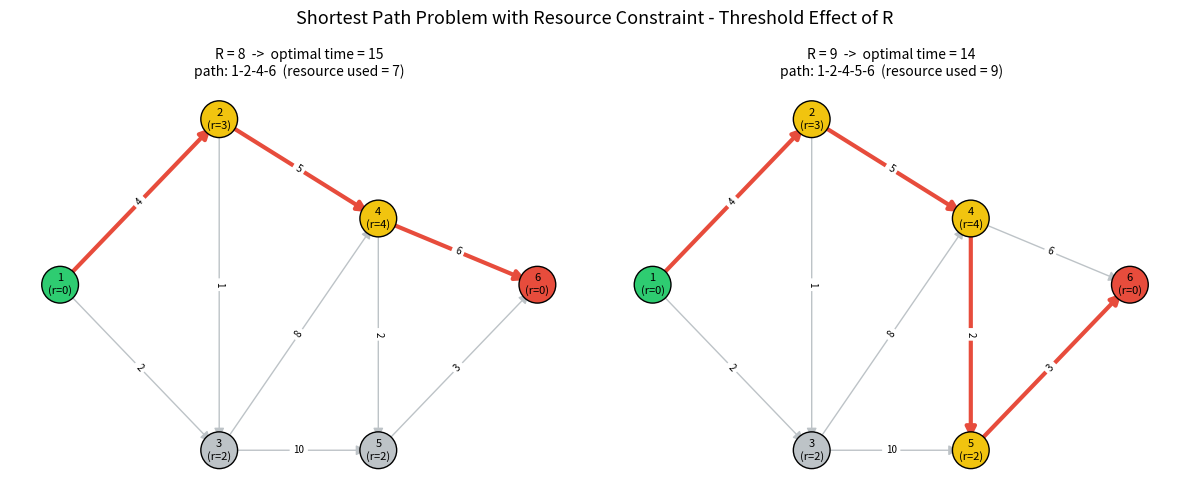

The matplotlib source for this figure:
"""
visualize_rcsp.py

Draws the graph of the RCSPP instance and highlights the optimal path.
It does not require AMPL: it recreates the instance and computes the optimum
by enumeration (which is perfectly suitable for small graphs like this one,
used only for visualization).

If you want to draw a path obtained directly from AMPL,
see the draw_graph() function at the bottom: simply pass it the list
of used arcs (x[i,j] > 0.5) instead of the one computed here.
"""

import networkx as nx
import matplotlib.pyplot as plt

# ---------------------------------------------------------------
# Same instance as rcsp.dat
# ---------------------------------------------------------------
edges = {
    (1, 2): 4, (1, 3): 2, (2, 3): 1, (2, 4): 5,
    (3, 4): 8, (3, 5): 10, (4, 5): 2, (4, 6): 6, (5, 6): 3,
}
resource = {1: 0, 2: 3, 3: 2, 4: 4, 5: 2, 6: 0}
source, destination = 1, 6

# Fixed node positions (for a readable and reproducible layout)
pos = {
    1: (0, 0.5),
    2: (1, 1),
    3: (1, 0),
    4: (2, 0.7),
    5: (2, 0),
    6: (3, 0.5),
}


def optimal_path(R):
    """Enumerate all simple paths from source to destination and return the best feasible one."""
    G = nx.DiGraph()
    G.add_weighted_edges_from([(i, j, w) for (i, j), w in edges.items()])

    best_path, best_time = None, float("inf")
    for path in nx.all_simple_paths(G, source, destination):
        time = sum(edges[(path[k], path[k + 1])] for k in range(len(path) - 1))
        resource_usage = sum(resource[n] for n in path)
        if resource_usage <= R and time < best_time:
            best_path, best_time = path, time
    return best_path, best_time


def draw_graph(ax, path, time, R):
    G = nx.DiGraph()
    G.add_weighted_edges_from([(i, j, w) for (i, j), w in edges.items()])

    path_edges = list(zip(path, path[1:])) if path else []

    node_colors = []
    for n in G.nodes():
        if n == source:
            node_colors.append("#2ecc71")       # green = source
        elif n == destination:
            node_colors.append("#e74c3c")       # red = destination
        elif path and n in path:
            node_colors.append("#f1c40f")       # yellow = node on the path
        else:
            node_colors.append("#bdc3c7")       # gray = unused node

    edge_colors = ["#e74c3c" if e in path_edges else "#bdc3c7" for e in G.edges()]
    widths = [3.0 if e in path_edges else 1.0 for e in G.edges()]

    nx.draw_networkx_nodes(
        G, pos, ax=ax, node_color=node_colors,
        node_size=700, edgecolors="black"
    )

    nx.draw_networkx_labels(
        G, pos, ax=ax,
        labels={n: f"{n}\n(r={resource[n]})" for n in G.nodes()},
        font_size=8
    )

    nx.draw_networkx_edges(
        G, pos, ax=ax,
        edge_color=edge_colors,
        width=widths,
        arrowsize=15,
        connectionstyle="arc3,rad=0.00"
    )

    nx.draw_networkx_edge_labels(
        G, pos, ax=ax,
        edge_labels={(i, j): w for (i, j), w in edges.items()},
        font_size=7
    )

    resource_usage = sum(resource[n] for n in path) if path else 0

    title = (
        f"R = {R}  ->  optimal time = {time}\n"
        f"path: {'-'.join(map(str, path))}  "
        f"(resource used = {resource_usage})"
    )

    ax.set_title(title, fontsize=10)
    ax.axis("off")


if __name__ == "__main__":
    fig, axes = plt.subplots(1, 2, figsize=(12, 5))

    for ax, R in zip(axes, [8, 9]):
        path, time = optimal_path(R)
        draw_graph(ax, path, time, R)

    fig.suptitle(
        "Shortest Path Problem with Resource Constraint - "
        "Threshold Effect of R",
        fontsize=13
    )

    plt.tight_layout()
    plt.savefig("rcsp_comparison.png", dpi=150)
    print("Saved rcsp_comparison.png")
